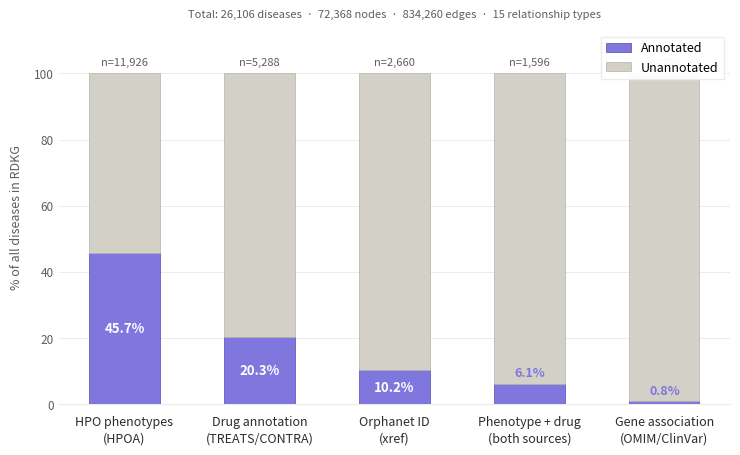

This figure's Python source: (Note: this script raises an exception after producing the figure.)
import matplotlib
matplotlib.use("Agg")
import matplotlib.pyplot as plt
import matplotlib.patches as mpatches
import numpy as np

TOTAL = 26_106

labels = [
    "HPO phenotypes\n(HPOA)",
    "Drug annotation\n(TREATS/CONTRA)",
    "Orphanet ID\n(xref)",
    "Phenotype + drug\n(both sources)",
    "Gene association\n(OMIM/ClinVar)",
]
counts = [11_926, 5_288, 2_660, 1_596, 206]
pcts   = [round(c / TOTAL * 100, 1) for c in counts]
remain = [round(100 - p, 1) for p in pcts]

COL_A  = "#7F77DD"
COL_U  = "#D3D1C7"
COL_AB = "#534AB7"
COL_UB = "#B4B2A9"
COL_TX = "#2C2C2A"
COL_MU = "#5F5E5A"
COL_GR = "#EBEBEB"

fig, ax = plt.subplots(figsize=(7.5, 4.8))
fig.patch.set_facecolor("white")
ax.set_facecolor("white")

x = np.arange(len(labels))
w = 0.52

bars_a = ax.bar(x, pcts,   width=w, color=COL_A,  edgecolor=COL_AB, linewidth=0.5, zorder=3)
bars_u = ax.bar(x, remain, width=w, bottom=pcts,
                color=COL_U, edgecolor=COL_UB, linewidth=0.5, zorder=3)

for bar, pct, cnt in zip(bars_a, pcts, counts):
    # percentage inside bar
    if pct >= 8:
        ax.text(bar.get_x() + w/2, pct/2,
                f"{pct}%", ha="center", va="center",
                fontsize=9.5, fontweight="bold", color="white", zorder=4)
    else:
        ax.text(bar.get_x() + w/2, pct + 1.2,
                f"{pct}%", ha="center", va="bottom",
                fontsize=9, color=COL_A, fontweight="bold", zorder=4)
    # n= label above full bar
    ax.text(bar.get_x() + w/2, 102,
            f"n={cnt:,}", ha="center", va="bottom",
            fontsize=8, color=COL_MU, zorder=4)

ax.set_xticks(x)
ax.set_xticklabels(labels, fontsize=9, color=COL_TX, multialignment="center", linespacing=1.4)
ax.set_ylim(0, 113)
ax.set_ylabel("% of all diseases in RDKG", fontsize=9, color=COL_MU, labelpad=8)
ax.yaxis.set_tick_params(labelsize=8.5, labelcolor=COL_MU)
ax.set_yticks([0, 20, 40, 60, 80, 100])
ax.yaxis.grid(True, color=COL_GR, linewidth=0.7, zorder=0)
ax.set_axisbelow(True)
ax.spines[["top","right","left"]].set_visible(False)
ax.spines["bottom"].set_color(COL_GR)
ax.tick_params(axis="x", length=0, pad=8)
ax.tick_params(axis="y", length=0)

pa = mpatches.Patch(facecolor=COL_A, edgecolor=COL_AB, linewidth=0.5, label="Annotated")
pu = mpatches.Patch(facecolor=COL_U, edgecolor=COL_UB, linewidth=0.5, label="Unannotated")
ax.legend(handles=[pa, pu], loc="upper right", fontsize=9,
          frameon=True, framealpha=0.95, edgecolor=COL_GR, fancybox=False)

ax.text(0.5, 1.03,
        f"Total: {TOTAL:,} diseases  ·  72,368 nodes  ·  834,260 edges  ·  15 relationship types",
        transform=ax.transAxes, ha="center", va="bottom",
        fontsize=8, color=COL_MU, style="italic")

plt.tight_layout(rect=[0, 0, 1, 0.97])
out = "./figures/fig4_rdkg_coverage.png"
fig.savefig(out, dpi=300, bbox_inches="tight", facecolor="white", edgecolor="none")
plt.close(fig)
print(f"Saved: {out}")
